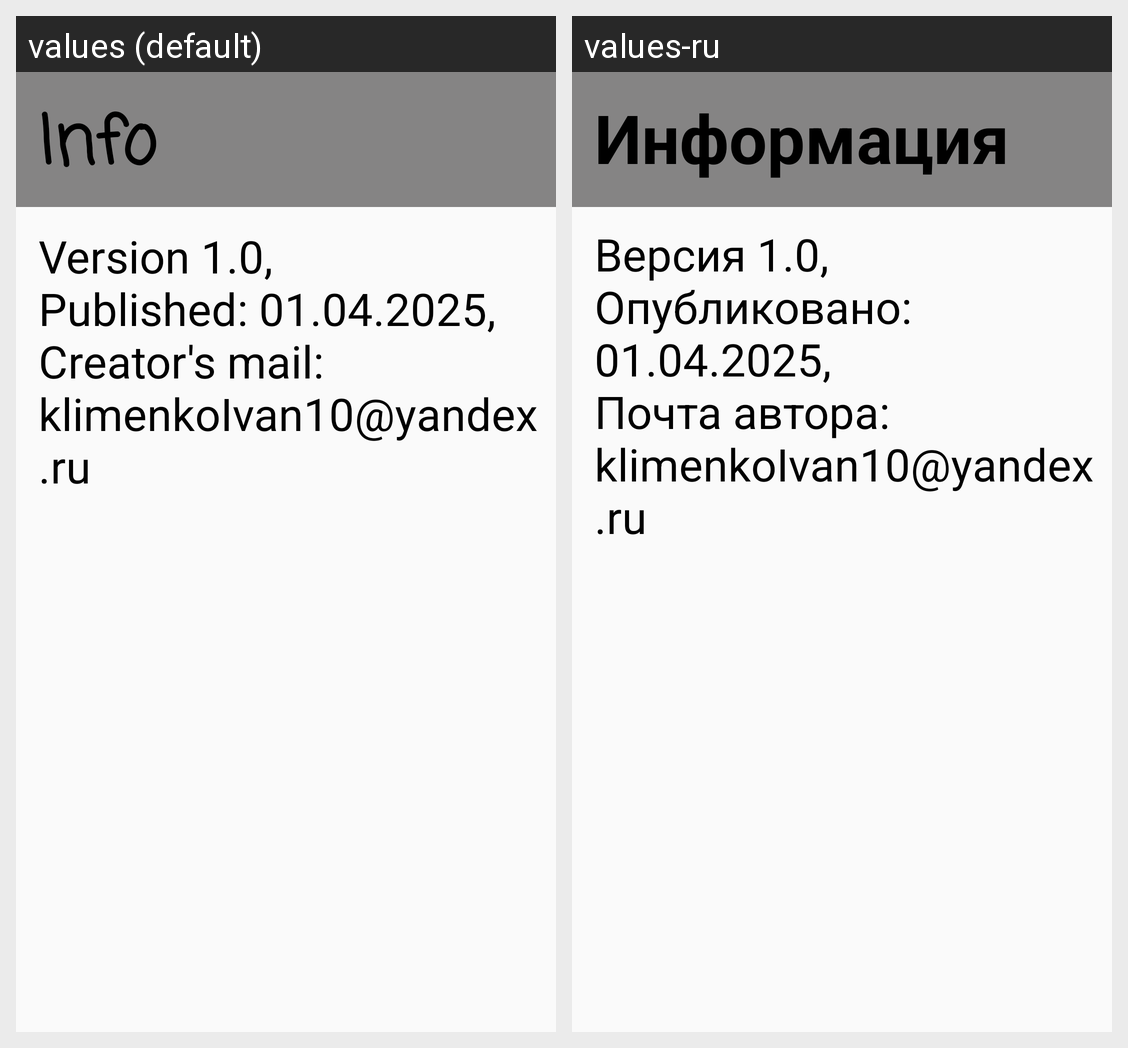

The Android screen above is rendered under two locales of the same app. Produce the string resources it draws, with the default and per-locale values.
Android screen res/layout/activity_info.xml rendered under 2 locales, left to right: values (default), values-ru. Device: Nexus 5 (rendered at 1080×1920; each locale shown at half size, 540×960, under a caption strip naming it); theme Theme.Gamesnotes.
Strings drawn on this screen, with the default value and each locale's value (text and hints the layout hard-codes, and strings that could not be matched under every locale, appear in the picture but are not listed):

info
  values: Info
  values-ru: Информация

info_strings
  values: Version 1.0,
      Published: 01.04.2025,
      Creator's mail: klimenkoIvan10@yandex.ru
  values-ru: Версия 1.0,
      Опубликовано: 01.04.2025,
      Почта автора: klimenkoIvan10@yandex.ru
